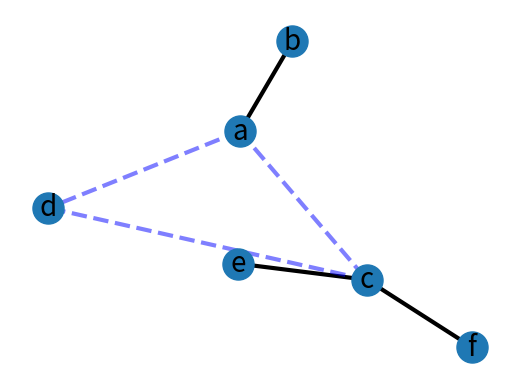

Source code (Python):
# -*- coding: utf-8 -*-
"""
Created on Wed Oct 21 09:09:10 2020

@author: Manos
"""

import matplotlib.pyplot as plt
import networkx as nx

G = nx.Graph()

G.add_edge("a", "b", weight=0.6)
G.add_edge("a", "c", weight=0.2)
G.add_edge("c", "d", weight=0.1)
G.add_edge("c", "e", weight=0.7)
G.add_edge("c", "f", weight=0.9)
G.add_edge("a", "d", weight=0.3)

elarge = [(u, v) for (u, v, d) in G.edges(data=True) if d["weight"] > 0.5]
esmall = [(u, v) for (u, v, d) in G.edges(data=True) if d["weight"] <= 0.5]

pos = nx.spring_layout(G)  # positions for all nodes

# nodes
nx.draw_networkx_nodes(G, pos, node_size=500)

# edges
nx.draw_networkx_edges(G, pos, edgelist=elarge, width=3)
nx.draw_networkx_edges(G, pos, edgelist=esmall, width=3, alpha=0.5, edge_color="b", style="dashed")

# labels
nx.draw_networkx_labels(G, pos, font_size=20, font_family="sans-serif")

plt.axis("off")
plt.show()
